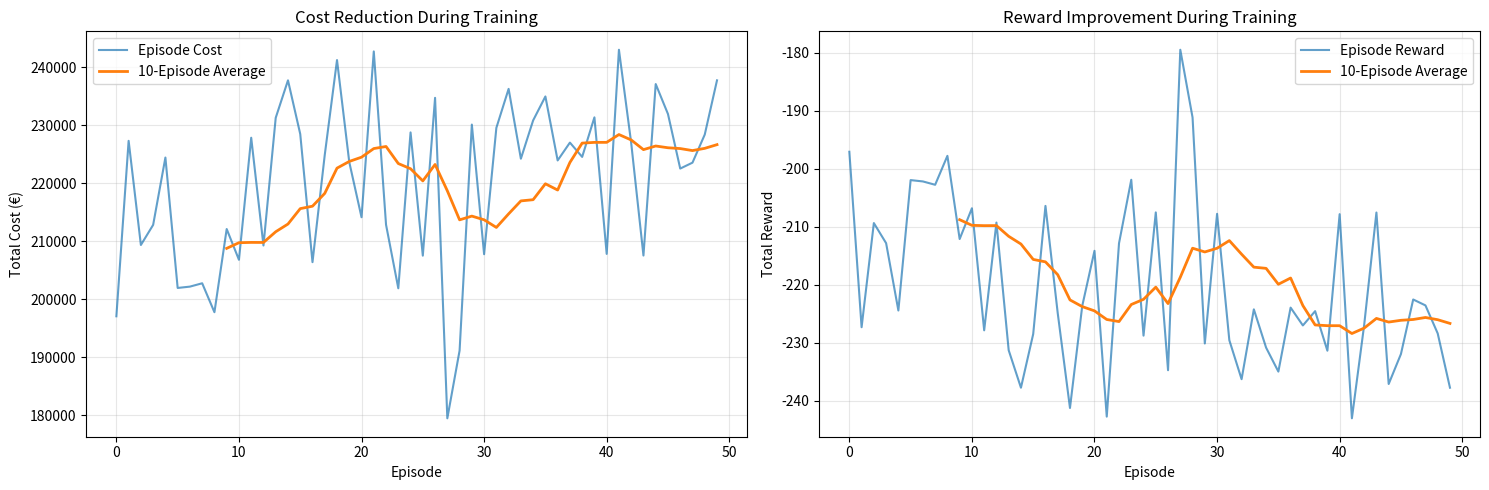

The script that saved this image:
import numpy as np
import pandas as pd
import matplotlib.pyplot as plt
from dataclasses import dataclass
from typing import Dict, List, Tuple, Optional
from collections import deque
import random

@dataclass
class EnergySystemConfig:
    """Configuration for the energy system components"""
    # System capacities (MWh)
    gas_capacity: float = 100.0
    storage_capacity: float = 50.0
    h2_production_capacity: float = 20.0
    
    # Cost parameters (€/MWh or €/MW)
    gas_base_cost: float = 45.0  # €/MWh
    storage_efficiency: float = 0.85  # Round-trip efficiency
    h2_production_efficiency: float = 0.6  # Electricity to H2
    h2_selling_price: float = 80.0  # €/MWh equivalent
    
    # Operational costs
    gas_startup_cost: float = 500.0  # €
    storage_maintenance_cost: float = 2.0  # €/MWh
    dr_cost_factor: float = 1.2  # Demand response premium

class EnergyState:
    """Represents the current state of the energy system"""
    def __init__(self, price: float, renewable: float, load: float, 
                 hour: int, storage_level: float = 0.5):
        self.price = price  # €/MWh
        self.renewable = renewable  # MWh available
        self.load = load  # MWh demand
        self.hour = hour  # Hour of day (0-23)
        self.storage_level = storage_level  # Fraction of capacity (0-1)
        
    def to_array(self) -> np.ndarray:
        """Convert state to numpy array for RL agent"""
        return np.array([
            self.price / 100.0,  # Normalize price
            self.renewable,
            self.load,
            self.hour / 23.0,  # Normalize hour
            self.storage_level
        ])

class EnergyActions:
    """Defines possible actions for the RL agent"""
    def __init__(self, config: EnergySystemConfig):
        self.config = config
        # Action space: [gas_output, storage_action, h2_production, dr_activation]
        # Values normalized between 0 and 1
        
    def decode_action(self, action: np.ndarray) -> Dict[str, float]:
        """Convert normalized action to actual system commands"""
        return {
            'gas_output': action[0] * self.config.gas_capacity,  # MWh
            'storage_action': (action[1] - 0.5) * 2,  # -1 (discharge) to +1 (charge)
            'h2_production': action[2] * self.config.h2_production_capacity,  # MWh
            'dr_activation': action[3]  # 0 to 1 (fraction of load to shift)
        }

class CostCalculator:
    """Calculates the total cost based on system actions"""
    def __init__(self, config: EnergySystemConfig):
        self.config = config
        
    def calculate_costs(self, state: EnergyState, actions: Dict[str, float], 
                       prev_gas_output: float = 0) -> Dict[str, float]:
        """
        Calculate all cost components:
        Total_cost = C_gas + C_ele + C_dr + C_ope + C_wp - C_h2
        """
        costs = {}
        
        # C_gas: Natural gas costs
        gas_output = actions['gas_output']
        costs['C_gas'] = gas_output * self.config.gas_base_cost
        
        # Add startup costs if gas plant was off and now starting
        if prev_gas_output < 0.1 and gas_output > 0.1:
            costs['C_gas'] += self.config.gas_startup_cost
            
        # C_ele: Electricity purchase costs (when renewable + gas < load)
        renewable_available = min(state.renewable, state.load)
        total_generation = renewable_available + gas_output
        
        # Account for storage discharge
        storage_discharge = max(0, -actions['storage_action'] * self.config.storage_capacity)
        total_generation += storage_discharge * self.config.storage_efficiency
        
        electricity_needed = max(0, state.load - total_generation)
        costs['C_ele'] = electricity_needed * max(0, state.price)
        
        # C_dr: Demand response costs
        dr_load = actions['dr_activation'] * state.load
        costs['C_dr'] = dr_load * state.price * self.config.dr_cost_factor
        
        # C_ope: Operational costs (storage maintenance)
        storage_usage = abs(actions['storage_action']) * self.config.storage_capacity
        costs['C_ope'] = storage_usage * self.config.storage_maintenance_cost
        
        # C_wp: Storage charging costs (pumping costs)
        storage_charge = max(0, actions['storage_action'] * self.config.storage_capacity)
        costs['C_wp'] = storage_charge * max(0, state.price)
        
        # C_h2: Hydrogen production revenue (negative cost)
        h2_production = actions['h2_production']
        costs['C_h2'] = -h2_production * self.config.h2_selling_price
        
        # Total cost
        costs['total'] = sum(costs.values())
        
        return costs

class SimpleDQNAgent:
    """Simplified Deep Q-Network agent for energy cost optimization"""
    def __init__(self, state_size: int = 5, action_size: int = 4, 
                 learning_rate: float = 0.001):
        self.state_size = state_size
        self.action_size = action_size
        self.learning_rate = learning_rate
        
        # Simple Q-table for demonstration (replace with neural network for real use)
        self.q_table = np.random.normal(0, 0.1, (1000, action_size))
        self.memory = deque(maxlen=2000)
        self.epsilon = 1.0  # Exploration rate
        self.epsilon_min = 0.01
        self.epsilon_decay = 0.995
        
    def state_to_index(self, state: np.ndarray) -> int:
        """Convert continuous state to discrete index for Q-table"""
        # Simple discretization (improve this for better performance)
        discretized = (state * 10).astype(int)
        return hash(tuple(discretized)) % len(self.q_table)
    
    def act(self, state: np.ndarray) -> np.ndarray:
        """Choose action using epsilon-greedy policy"""
        if np.random.random() <= self.epsilon:
            # Random action (exploration)
            return np.random.random(self.action_size)
        
        # Greedy action (exploitation)
        state_idx = self.state_to_index(state)
        q_values = self.q_table[state_idx]
        # Convert Q-values to action probabilities
        action = np.random.random(self.action_size)
        best_action_idx = np.argmax(q_values)
        action[best_action_idx] = max(action[best_action_idx], 0.7)
        return np.clip(action, 0, 1)
    
    def remember(self, state, action, reward, next_state, done):
        """Store experience in replay buffer"""
        self.memory.append((state, action, reward, next_state, done))
    
    def replay(self, batch_size: int = 32):
        """Train the agent on a batch of experiences"""
        if len(self.memory) < batch_size:
            return
        
        batch = random.sample(self.memory, batch_size)
        for state, action, reward, next_state, done in batch:
            target = reward
            if not done:
                next_state_idx = self.state_to_index(next_state)
                target += 0.95 * np.max(self.q_table[next_state_idx])
            
            state_idx = self.state_to_index(state)
            # Simple Q-learning update
            action_idx = np.argmax(action)  # Simplified
            self.q_table[state_idx][action_idx] += self.learning_rate * (
                target - self.q_table[state_idx][action_idx]
            )
        
        if self.epsilon > self.epsilon_min:
            self.epsilon *= self.epsilon_decay

class EnergyRLEnvironment:
    """RL Environment for energy cost optimization"""
    def __init__(self, data: pd.DataFrame, config: EnergySystemConfig):
        self.data = data.copy()
        self.config = config
        self.cost_calculator = CostCalculator(config)
        self.reset()
        
    def reset(self) -> EnergyState:
        """Reset environment to initial state"""
        self.current_step = 0
        self.storage_level = 0.5  # Start at 50% storage
        self.prev_gas_output = 0.0
        self.total_cost = 0.0
        self.cost_history = []
        
        return self._get_current_state()
    
    def _get_current_state(self) -> EnergyState:
        """Get current state from data"""
        if self.current_step >= len(self.data):
            self.current_step = 0
            
        row = self.data.iloc[self.current_step]
        
        # Extract state variables (adjust column names based on your data)
        price = row.get('price_eur_mwh', 0)
        renewable = row.get('wind_mwh', 0) + row.get('pv_mwh', 0)
        load = row.get('load_mwh', 0)
        hour = row.get('hour', self.current_step % 24)
        
        return EnergyState(price, renewable, load, hour, self.storage_level)
    
    def step(self, action: np.ndarray) -> Tuple[EnergyState, float, bool, Dict]:
        """Execute one step in the environment"""
        # Get current state
        state = self._get_current_state()
        
        # Decode action
        actions = EnergyActions(self.config).decode_action(action)
        
        # Calculate costs
        costs = self.cost_calculator.calculate_costs(
            state, actions, self.prev_gas_output
        )
        
        # Update storage level
        storage_change = actions['storage_action'] * self.config.storage_capacity
        self.storage_level = np.clip(
            self.storage_level + storage_change / self.config.storage_capacity,
            0, 1
        )
        
        # Update state
        self.prev_gas_output = actions['gas_output']
        self.total_cost += costs['total']
        self.cost_history.append(costs)
        
        # Calculate reward (negative cost)
        reward = -costs['total'] / 1000.0  # Scale reward
        
        # Check if episode is done
        self.current_step += 1
        done = self.current_step >= len(self.data)
        
        # Get next state
        next_state = self._get_current_state() if not done else state
        
        info = {
            'costs': costs,
            'actions': actions,
            'storage_level': self.storage_level
        }
        
        return next_state, reward, done, info

def train_energy_rl_agent(data: pd.DataFrame, episodes: int = 100) -> SimpleDQNAgent:
    """Train the RL agent on energy data"""
    config = EnergySystemConfig()
    env = EnergyRLEnvironment(data, config)
    agent = SimpleDQNAgent()
    
    episode_rewards = []
    episode_costs = []
    
    print("Training Energy Cost Optimization Agent...")
    print("=" * 50)
    
    for episode in range(episodes):
        state = env.reset()
        total_reward = 0
        total_cost = 0
        
        while True:
            # Agent chooses action
            action = agent.act(state.to_array())
            
            # Environment step
            next_state, reward, done, info = env.step(action)
            
            # Store experience
            agent.remember(
                state.to_array(), action, reward, 
                next_state.to_array(), done
            )
            
            total_reward += reward
            total_cost += info['costs']['total']
            
            state = next_state
            
            if done:
                break
        
        # Train agent
        agent.replay()
        
        episode_rewards.append(total_reward)
        episode_costs.append(total_cost)
        
        if episode % 10 == 0:
            avg_cost = np.mean(episode_costs[-10:])
            print(f"Episode {episode:3d} | Avg Cost (last 10): €{avg_cost:,.2f} | "
                  f"Epsilon: {agent.epsilon:.3f}")
    
    return agent, episode_costs, episode_rewards

def analyze_rl_performance(costs: List[float], rewards: List[float]):
    """Analyze and visualize RL training performance"""
    fig, (ax1, ax2) = plt.subplots(1, 2, figsize=(15, 5))
    
    # Plot cost reduction over episodes
    ax1.plot(costs, alpha=0.7, label='Episode Cost')
    ax1.plot(pd.Series(costs).rolling(10).mean(), 
             label='10-Episode Average', linewidth=2)
    ax1.set_xlabel('Episode')
    ax1.set_ylabel('Total Cost (€)')
    ax1.set_title('Cost Reduction During Training')
    ax1.legend()
    ax1.grid(True, alpha=0.3)
    
    # Plot reward improvement
    ax2.plot(rewards, alpha=0.7, label='Episode Reward')
    ax2.plot(pd.Series(rewards).rolling(10).mean(), 
             label='10-Episode Average', linewidth=2)
    ax2.set_xlabel('Episode')
    ax2.set_ylabel('Total Reward')
    ax2.set_title('Reward Improvement During Training')
    ax2.legend()
    ax2.grid(True, alpha=0.3)
    
    plt.tight_layout()
    plt.show()

# Example usage and testing
def test_with_smard_data():
    """Test the RL framework with SMARD-like data"""
    # Create sample data similar to your SMARD dataset
    np.random.seed(42)
    n_hours = 57  # Match your dataset size
    
    sample_data = pd.DataFrame({
        'price_eur_mwh': np.random.normal(50, 30, n_hours),  # €/MWh
        'wind_mwh': np.random.exponential(20, n_hours),      # Wind generation
        'pv_mwh': np.random.exponential(15, n_hours),        # Solar generation  
        'load_mwh': np.random.normal(60, 10, n_hours),       # Electricity demand
        'hour': [i % 24 for i in range(n_hours)]             # Hour of day
    })
    
    # Add some golden hours (low prices) around hour 14
    for i in range(len(sample_data)):
        if sample_data.iloc[i]['hour'] in [13, 14, 15]:
            sample_data.iloc[i, sample_data.columns.get_loc('price_eur_mwh')] *= 0.3
    
    print("Sample SMARD-like data created:")
    print(sample_data.head())
    print(f"\nData shape: {sample_data.shape}")
    print(f"Price range: €{sample_data['price_eur_mwh'].min():.2f} - €{sample_data['price_eur_mwh'].max():.2f}/MWh")
    
    # Train the agent
    agent, costs, rewards = train_energy_rl_agent(sample_data, episodes=50)
    
    # Analyze performance
    analyze_rl_performance(costs, rewards)
    
    print(f"\nTraining completed!")
    print(f"Initial average cost: €{np.mean(costs[:5]):,.2f}")
    print(f"Final average cost: €{np.mean(costs[-5:]):,.2f}")
    print(f"Cost reduction: {(1 - np.mean(costs[-5:]) / np.mean(costs[:5])) * 100:.1f}%")

if __name__ == "__main__":
    test_with_smard_data()